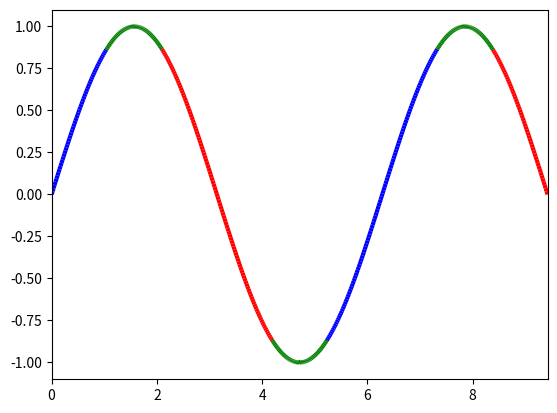

This figure's Python source:
# -*- coding: utf-8 -*-
"""
Created on Mon May 27 12:47:37 2019

[redacted]
"""

import numpy as np
import matplotlib.pyplot as plt
from matplotlib.collections import LineCollection
from matplotlib.colors import ListedColormap, BoundaryNorm

x = np.linspace(0, 3 * np.pi, 500)
y = np.sin(x)
z = np.cos(0.5 * (x[:-1] + x[1:]))  # first derivative

# Create a colormap for red, green and blue and a norm to color
# f' < -0.5 red, f' > 0.5 blue, and the rest green
cmap = ListedColormap(['r', 'g', 'b'])
norm = BoundaryNorm([-1, -0.5, 0.5, 1], cmap.N)

# Create a set of line segments so that we can color them individually
# This creates the points as a N x 1 x 2 array so that we can stack points
# together easily to get the segments. The segments array for line collection
# needs to be numlines x points per line x 2 (x and y)
points = np.array([x, y]).T.reshape(-1, 1, 2)
segments = np.concatenate([points[:-1], points[1:]], axis=1)

# Create the line collection object, setting the colormapping parameters.
# Have to set the actual values used for colormapping separately.
lc = LineCollection(segments, cmap=cmap, norm=norm)
lc.set_array(z)
lc.set_linewidth(3)

fig1 = plt.figure()
plt.gca().add_collection(lc)
plt.xlim(x.min(), x.max())
plt.ylim(-1.1, 1.1)

plt.show()